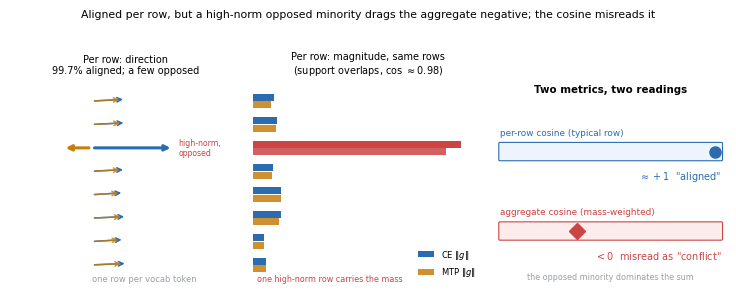

Here is the Python script that generated this plot: (Note: this script raises an exception after producing the figure.)
#!/usr/bin/env python3
"""Regenerate Figure 1, the mechanism schematic (paper Fig. 1).

This is a *conceptual* figure (hand-composed cartoon), but its proportions are
chosen to match the measured norm/support result (measurement/run_norm_support.py,
n=3 per optimizer): per-row directions are aligned for ~99.7% of rows, yet a tiny
HIGH-NORM opposed minority (~0.3% of rows by count) carries the majority of the
gradient-magnitude mass (opposed_norm_fraction ~0.60-0.69). CE and MTP load the
SAME rows (norm_profile_cos ~0.98 => support OVERLAPS, it does not diverge), so
the aggregate cosine is dragged negative by norm-weighted opposition on a few
dominant rows, not by disjoint support. Run:

    python figures/make_schematic.py --out figures

Produces fig0_schematic.{png,pdf}. The PDF is what paper/main.tex includes.
"""
import argparse
import numpy as np
import matplotlib as mpl
import matplotlib.pyplot as plt

CE_C = "#2b6cb0"   # CE gradient (blue)
MTP_C = "#C77d0a"  # MTP gradient (amber)
FOC = "#2b6cb0"
ALARM = "#C44"
MUTE = "#9aa0a6"


def make(out_dir: str) -> None:
    mpl.rcParams.update({
        "font.size": 8, "axes.linewidth": 0.8,
        "font.family": "DejaVu Sans", "savefig.dpi": 300,
    })
    fig, axes = plt.subplots(1, 3, figsize=(7.4, 2.8),
                             gridspec_kw={"width_ratios": [1.05, 1.05, 1.05]})

    rows = 8
    # One representative high-norm OPPOSED row (row index 2 from top); the rest are
    # low-norm aligned rows. This mirrors the measured 0.3%-by-count / 60%-of-mass split.
    opposed_row = 2

    # ---- Panel A: per-row directions; a high-norm minority is opposed ----
    axA = axes[0]
    for r in range(rows):
        y = rows - 1 - r
        if r == opposed_row:
            # high-norm, OPPOSED: long arrows pointing opposite ways
            axA.annotate("", xy=(0.35 + 0.85, y), xytext=(0.35, y),
                         arrowprops=dict(arrowstyle="->", color=CE_C, lw=2.2))
            axA.annotate("", xy=(0.35 - 0.30, y), xytext=(0.35, y),
                         arrowprops=dict(arrowstyle="->", color=MTP_C, lw=2.2))
            axA.text(0.35 + 0.90, y, "high-norm,\nopposed", fontsize=5.6,
                     color=ALARM, va="center", ha="left")
        else:
            # low-norm, aligned: short arrows same direction
            ang = np.deg2rad(32 + np.random.RandomState(r).uniform(-5, 5))
            dx, dy = 0.42 * np.cos(ang), 0.14 * np.sin(ang)
            axA.annotate("", xy=(0.35 + dx, y + dy), xytext=(0.35, y),
                         arrowprops=dict(arrowstyle="->", color=CE_C, lw=1.1))
            axA.annotate("", xy=(0.35 + dx * 0.9, y + dy * 0.9), xytext=(0.35, y),
                         arrowprops=dict(arrowstyle="->", color=MTP_C, lw=1.1, alpha=0.8))
    axA.set_xlim(-0.5, 1.9); axA.set_ylim(-0.9, rows - 0.2)
    axA.set_title("Per row: direction\n99.7% aligned; a few opposed", fontsize=7.0)
    axA.axis("off")
    axA.text(0.35, -0.7, "one row per vocab token", fontsize=6, color=MUTE, ha="left")

    # ---- Panel B: per-row MAGNITUDE on the SAME rows (support overlaps) ----
    axB = axes[1]
    rng = np.random.RandomState(3)
    # CE and MTP load the SAME rows (overlap); magnitude concentrated on the opposed row.
    base = rng.uniform(0.04, 0.14, rows)
    ce_mag = base.copy(); mtp_mag = base * rng.uniform(0.85, 1.1, rows)
    ce_mag[opposed_row] = 0.95; mtp_mag[opposed_row] = 0.88   # the dominant high-norm row
    yv = np.arange(rows)[::-1]
    bar_colors_ce = [ALARM if i == opposed_row else CE_C for i in range(rows)]
    bar_colors_mt = [ALARM if i == opposed_row else MTP_C for i in range(rows)]
    axB.barh(yv + 0.16, ce_mag, height=0.30, color=bar_colors_ce, label="CE $\\|g\\|$")
    axB.barh(yv - 0.16, mtp_mag, height=0.30, color=bar_colors_mt, label="MTP $\\|g\\|$",
             alpha=0.85)
    axB.set_xlim(0, 1.05); axB.set_ylim(-0.9, rows - 0.2)
    axB.set_title("Per row: magnitude, same rows\n(support overlaps, cos $\\approx0.98$)",
                  fontsize=7.0)
    axB.axis("off")
    axB.legend(loc="lower right", frameon=False, fontsize=6)
    axB.text(0.02, -0.7, "one high-norm row carries the mass", fontsize=5.8,
             color=ALARM, ha="left")

    # ---- Panel C: what each metric reports ----
    axC = axes[2]
    axC.axis("off"); axC.set_xlim(0, 1); axC.set_ylim(0, 1)
    axC.text(0.5, 0.95, "Two metrics, two readings", fontsize=7.4, ha="center", weight="bold")
    axC.text(0.02, 0.74, "per-row cosine (typical row)", fontsize=6.4, color=FOC)
    axC.add_patch(mpl.patches.FancyBboxPatch((0.02, 0.62), 0.96, 0.08,
                  boxstyle="round,pad=0.005", fc="#eef4fb", ec=FOC, lw=0.8))
    axC.plot([0.02 + 0.96 * 0.97], [0.66], "o", color=FOC, ms=8)
    axC.text(0.98, 0.52, "$\\approx +1$  \"aligned\"", fontsize=7, color=FOC, ha="right")
    axC.text(0.02, 0.35, "aggregate cosine (mass-weighted)", fontsize=6.4, color=ALARM)
    axC.add_patch(mpl.patches.FancyBboxPatch((0.02, 0.23), 0.96, 0.08,
                  boxstyle="round,pad=0.005", fc="#fdecec", ec=ALARM, lw=0.8))
    # aggregate sits NEGATIVE now (box spans -1..+1 mapped to 0..0.96; negative => left)
    axC.plot([0.02 + 0.96 * 0.35], [0.27], "D", color=ALARM, ms=8)
    axC.text(0.98, 0.13, "$<0$  misread as \"conflict\"", fontsize=7, color=ALARM, ha="right")
    axC.text(0.5, 0.03, "the opposed minority dominates the sum", fontsize=5.8,
             color=MUTE, ha="center")

    fig.suptitle("Aligned per row, but a high-norm opposed minority drags the aggregate "
                 "negative; the cosine misreads it", fontsize=7.8, y=1.03)
    fig.tight_layout()
    fig.savefig(f"{out_dir}/fig0_schematic.png", bbox_inches="tight")
    fig.savefig(f"{out_dir}/fig0_schematic.pdf", bbox_inches="tight")
    print(f"wrote {out_dir}/fig0_schematic.png and .pdf")


if __name__ == "__main__":
    ap = argparse.ArgumentParser()
    ap.add_argument("--out", default="figures")
    make(ap.parse_args().out)
